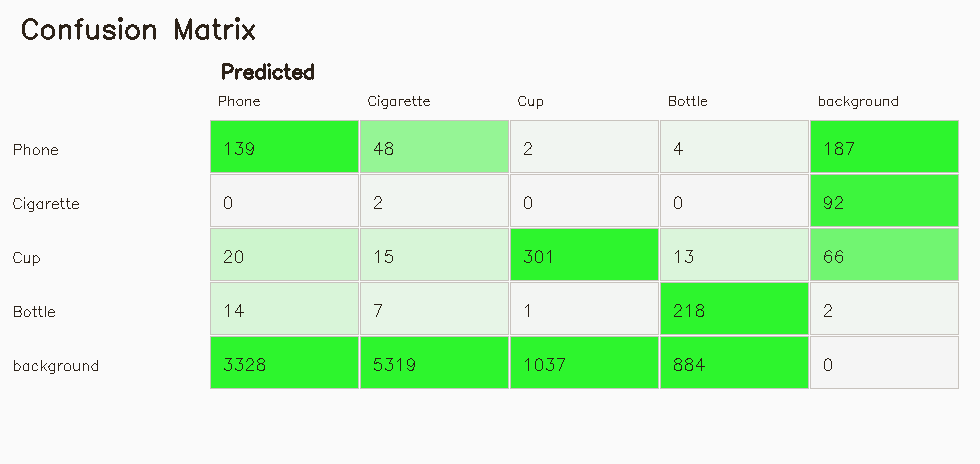

Values plotted in this chart, from the file beside it:
actual/predicted, Phone, Cigarette, Cup, Bottle, background
Phone, 139, 48, 2, 4, 187
Cigarette, 0, 2, 0, 0, 92
Cup, 20, 15, 301, 13, 66
Bottle, 14, 7, 1, 218, 2
background, 3328, 5319, 1037, 884, 0
